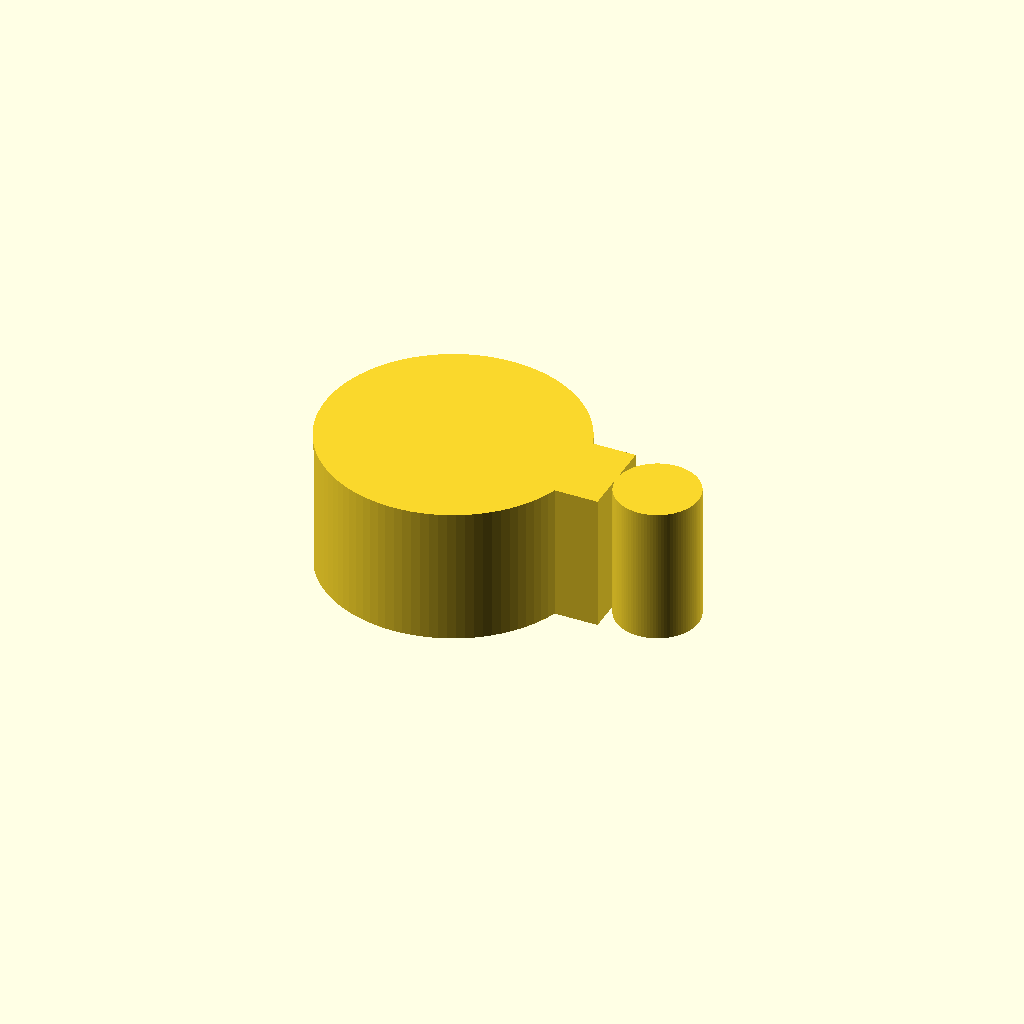
Cell 1 — every parameter at its default value.
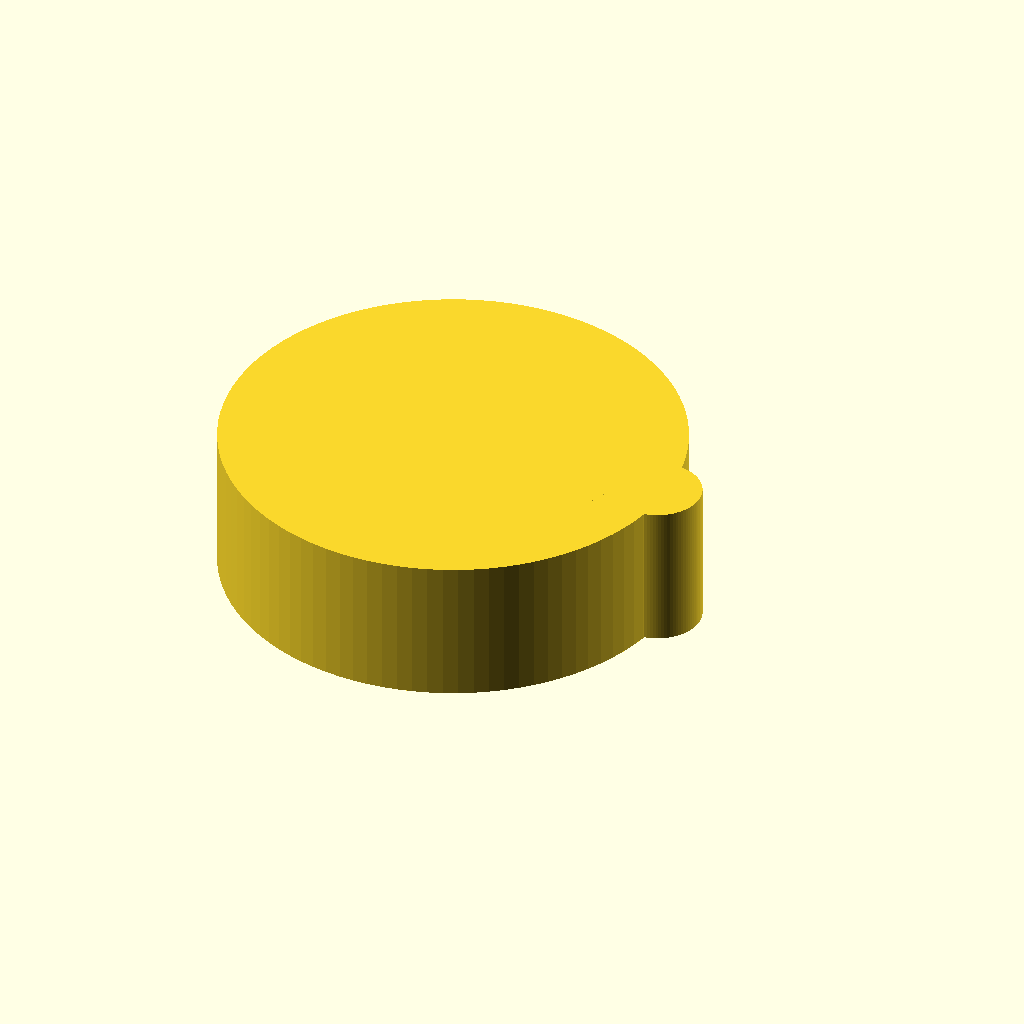
Cell 2 — rod_d set to 25.4, the other parameters unchanged.
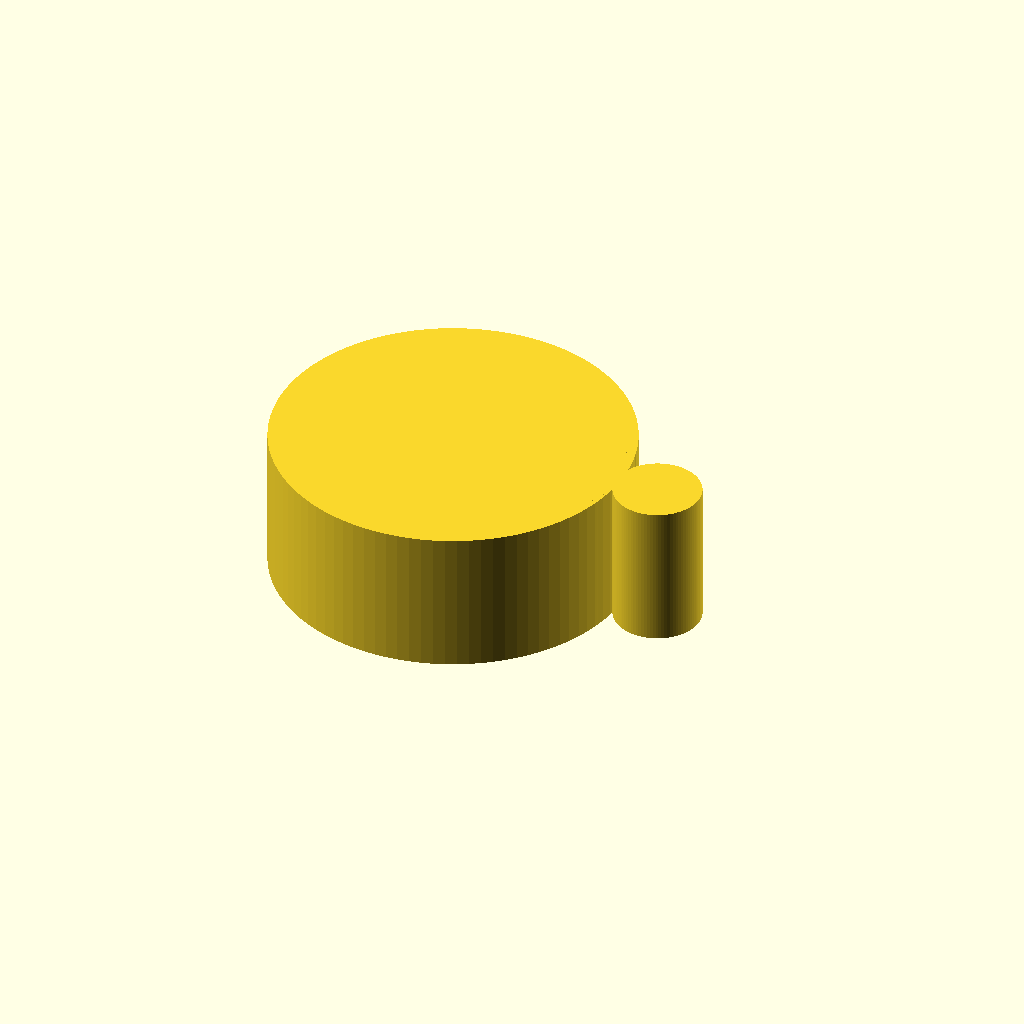
Cell 3: the same model with ring_w = 6.
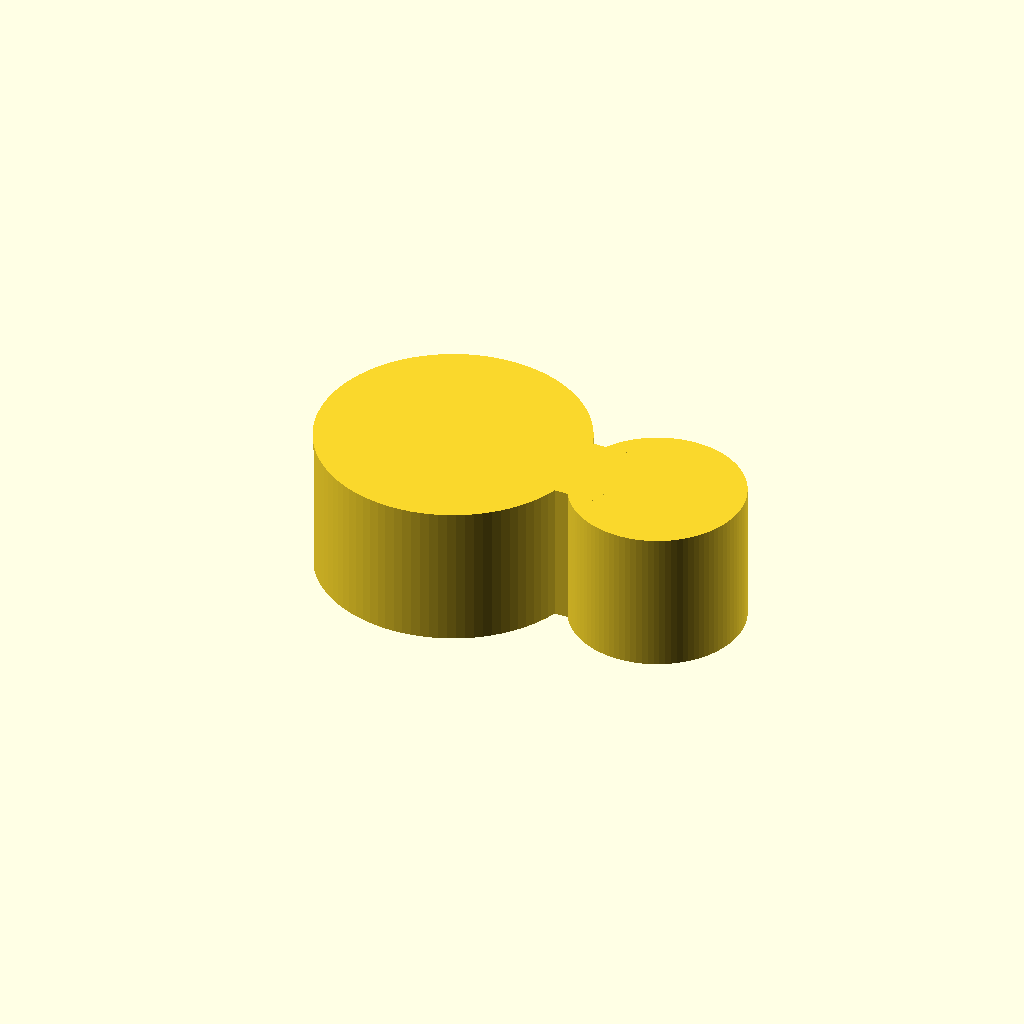
Cell 4 — tub_d set to 12, the other parameters unchanged.
One fixed orthographic camera (rotation 55°, 0°, 25°; colour scheme Cornfield) for every cell.
OpenSCAD source file bench/results/gpu-v11-g11/code/scadcoder-v11/rod_tubing_clip_s5_a2.scad:
// Tubing clip for 12.7 mm lab stand rod
// Print orientation: flat on bed, builds up in +Z

$fn = 96;

// ---- Dimensions (mm) ----
rod_d      = 12.7;   // stand rod diameter
ring_w     = 3;      // rod ring wall thickness
ring_od    = rod_d + 2*ring_w; // rod ring outer diameter (18.7)
ring_id    = rod_d;  // rod ring inner diameter

tub_d      = 6;      // tubing ring diameter (outer)
tub_wall   = 2;      // tubing ring wall thickness
tub_id     = tub_d - 2*tub_wall; // tubing ring inner diameter (2)

opening_x  = 10;     // rod ring opening width (along -X)
opening_y  = 5;      // rod ring opening half-height

bridge_x0  = 8;      // bridge start (X)
bridge_x1  = 12;     // bridge end (X)
bridge_w   = 6;      // bridge width (Y)

eps        = 0.5;    // cutter overshoot

// ---- Model ----
difference() {
    union() {
        // Rod ring
        cylinder(d = ring_od, h = 10);
        // Tubing ring
        translate([15, 0, 0])
            cylinder(d = tub_d, h = 10);
        // Solid bridge
        translate([bridge_x0, -bridge_w/2, 0])
            cube([bridge_x1 - bridge_x0, bridge_w, 10]);
    }
    // Rod ring opening
    translate([-opening_x, -opening_y, -eps])
        cube([opening_x, opening_y*2, 10]);
    // Tubing ring opening
    translate([15, 0, -eps])
        cylinder(d = tub_id + 2*eps, h = 10);
}
Customizer parameters (derived from the source; name, type, default, range or options):
rod_d: number, default 12.7
ring_w: number, default 3
tub_d: number, default 6
tub_wall: number, default 2
opening_x: number, default 10
opening_y: number, default 5
bridge_x0: number, default 8
bridge_x1: number, default 12
bridge_w: number, default 6
eps: number, default 0.5
